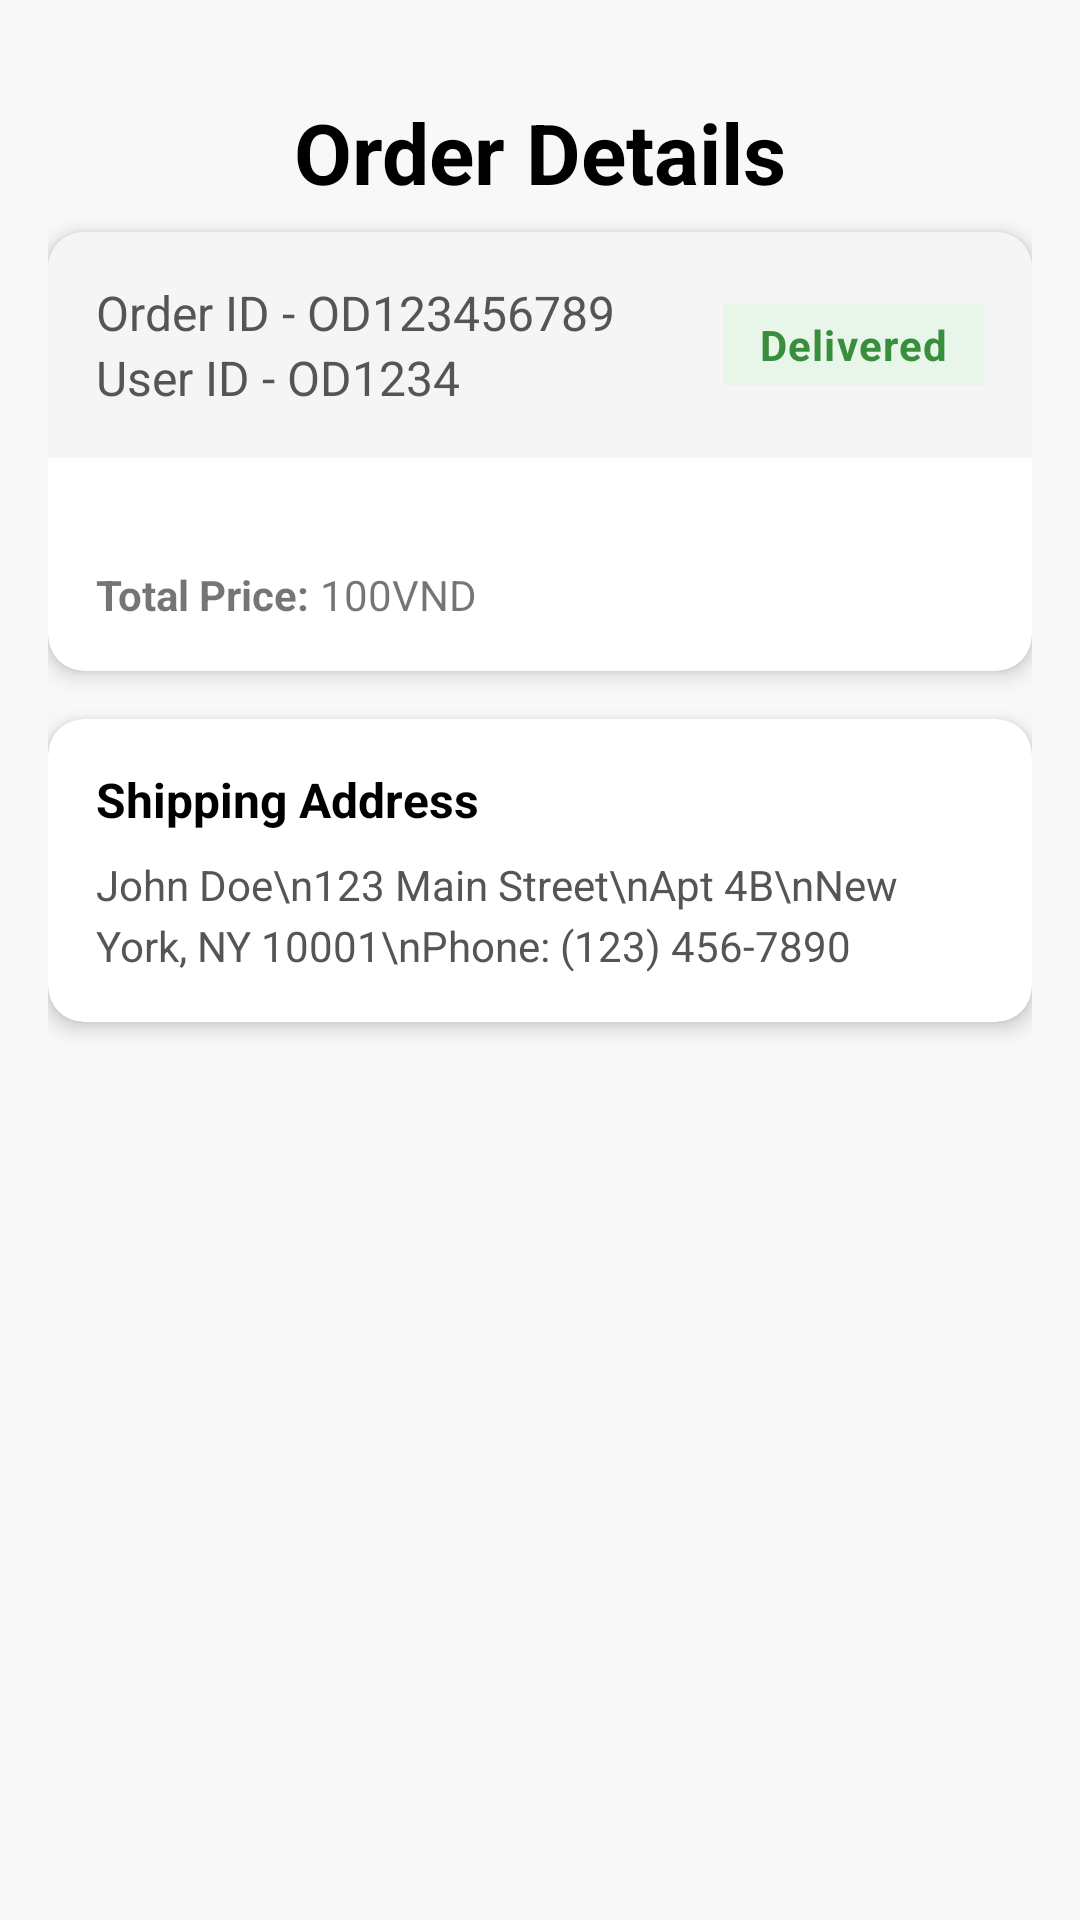

Android layout source for this screen:
<!-- AndroidManifest.xml: application theme AppTheme -->
<!-- res/layout/order_details.xml -->
<?xml version="1.0" encoding="utf-8"?>
<layout
    xmlns:android="http://schemas.android.com/apk/res/android"
    xmlns:app="http://schemas.android.com/apk/res-auto"
    xmlns:tools="http://schemas.android.com/tools">

    <androidx.constraintlayout.widget.ConstraintLayout
        android:layout_width="match_parent"
        android:layout_height="match_parent"
        android:padding="16dp"
        android:background="#F8F8F8">

        <TextView
            android:id="@+id/title"
            android:layout_width="wrap_content"
            android:layout_height="wrap_content"
            android:text="Order Details"
            android:textSize="28sp"
            android:textColor="@color/black"
            android:textStyle="bold"
            android:layout_marginTop="16dp"
            android:layout_marginBottom="24dp"
            app:layout_constraintStart_toStartOf="parent"
            app:layout_constraintEnd_toEndOf="parent"
            app:layout_constraintTop_toTopOf="parent"/>


        <ImageButton
            android:id="@+id/btn_back"
            android:layout_width="48dp"
            android:layout_height="48dp"
            android:layout_marginTop="10dp"
            android:background="@drawable/ic_arrow_back"
            android:contentDescription="Back"
            app:layout_constraintStart_toStartOf="parent"
            app:layout_constraintTop_toTopOf="parent" />

        <androidx.cardview.widget.CardView
            android:id="@+id/order_card"
            android:layout_width="match_parent"
            android:layout_height="wrap_content"
            android:layout_marginTop="8dp"
            app:cardCornerRadius="12dp"
            app:cardElevation="4dp"
            android:foreground="?android:attr/selectableItemBackground"
            app:layout_constraintEnd_toEndOf="parent"
            app:layout_constraintStart_toStartOf="parent"
            app:layout_constraintTop_toBottomOf="@id/title">

            <LinearLayout
                android:layout_width="match_parent"
                android:layout_height="wrap_content"
                android:orientation="vertical">

                <LinearLayout
                    android:layout_width="match_parent"
                    android:layout_height="wrap_content"
                    android:orientation="horizontal"
                    android:padding="16dp"
                    android:background="#F5F5F5">
                    <LinearLayout
                        android:layout_width="wrap_content"
                        android:layout_height="wrap_content"
                        android:layout_weight="1"
                        android:orientation="vertical">
                        <TextView
                            android:id="@+id/od_order_id"
                            android:layout_width="wrap_content"
                            android:layout_height="wrap_content"
                            android:text="Order ID - OD123456789"
                            android:textSize="16sp"
                            android:textColor="#555555"
                            android:gravity="center"
                            android:background="#F5F5F5"/>
                        <TextView
                            android:id="@+id/od_user_id"
                            android:layout_width="wrap_content"
                            android:layout_height="wrap_content"
                            android:layout_weight="1"
                            android:text="User ID - OD1234"
                            android:textSize="16sp"
                            android:textColor="#555555"
                            android:gravity="center"
                            android:background="#F5F5F5"/>

                    </LinearLayout>


                    
                    <TextView
                        android:id="@+id/od_status"
                        android:layout_width="wrap_content"
                        android:layout_height="wrap_content"
                        android:background="#E8F5E9"
                        android:layout_gravity="center"
                        android:letterSpacing="0.03"
                        android:paddingHorizontal="12dp"
                        android:paddingVertical="4dp"
                        android:radius="16dp"
                        android:text="Delivered"
                        android:textColor="#388E3C"
                        android:textSize="14sp"
                        android:textStyle="bold" />

                </LinearLayout>







                
                <androidx.recyclerview.widget.RecyclerView
                    android:id="@+id/recyclerViewOrderDetails"
                    android:layout_width="match_parent"
                    android:layout_height="match_parent"
                    android:padding="10dp" />


                <LinearLayout
                    android:layout_width="match_parent"
                    android:layout_height="wrap_content"
                    android:orientation="horizontal"
                    android:padding="16dp"
                    android:gravity="end">

                    <TextView
                        android:layout_width="wrap_content"
                        android:layout_height="wrap_content"
                        android:text="Total Price: "
                        android:textStyle="bold"/>
                    <TextView
                        android:id="@+id/od_tvTongTien"
                        android:layout_width="match_parent"
                        android:layout_height="wrap_content"
                        android:text="100VND "/>




















                </LinearLayout>
            </LinearLayout>
        </androidx.cardview.widget.CardView>

        <androidx.cardview.widget.CardView
            android:layout_width="match_parent"
            android:layout_height="wrap_content"
            android:layout_marginTop="16dp"
            app:cardCornerRadius="12dp"
            app:cardElevation="4dp"
            app:layout_constraintEnd_toEndOf="parent"
            app:layout_constraintStart_toStartOf="parent"
            app:layout_constraintTop_toBottomOf="@id/order_card">

            <LinearLayout
                android:layout_width="match_parent"
                android:layout_height="wrap_content"
                android:orientation="vertical"
                android:padding="16dp">

                <TextView
                    android:layout_width="match_parent"
                    android:layout_height="wrap_content"
                    android:text="Shipping Address"
                    android:textSize="16sp"
                    android:textStyle="bold"
                    android:textColor="@color/black"
                    android:layout_marginBottom="8dp"/>

                <TextView
                    android:id="@+id/shipping_address"
                    android:layout_width="match_parent"
                    android:layout_height="wrap_content"
                    android:text="John Doe\n123 Main Street\nApt 4B\nNew York, NY 10001\nPhone: (123) 456-7890"
                    android:textSize="14sp"
                    android:textColor="#555555"
                    android:lineSpacingExtra="4sp"/>
            </LinearLayout>
        </androidx.cardview.widget.CardView>
    </androidx.constraintlayout.widget.ConstraintLayout>
</layout>
<!-- resources referenced by this layout -->
<resources>
  <style name="AppTheme" parent="Theme.AppCompat.Light.NoActionBar">
          
          <item name="colorPrimary">@color/colorPrimary</item>
          <item name="colorPrimaryDark">@color/colorPrimaryDark</item>
          <item name="colorAccent">@color/colorAccent</item>
          <item name="android:editTextColor">@android:color/black</item>
      </style>
  <!-- not gathered from this repository: default colours our renderer supplied (Android Studio template values) -->
  <color name="black">#FF000000</color>
  <color name="colorPrimary">#FF6200EE</color>
  <color name="colorPrimaryDark">#FF3700B3</color>
  <color name="colorAccent">#FF03DAC5</color>
</resources>
